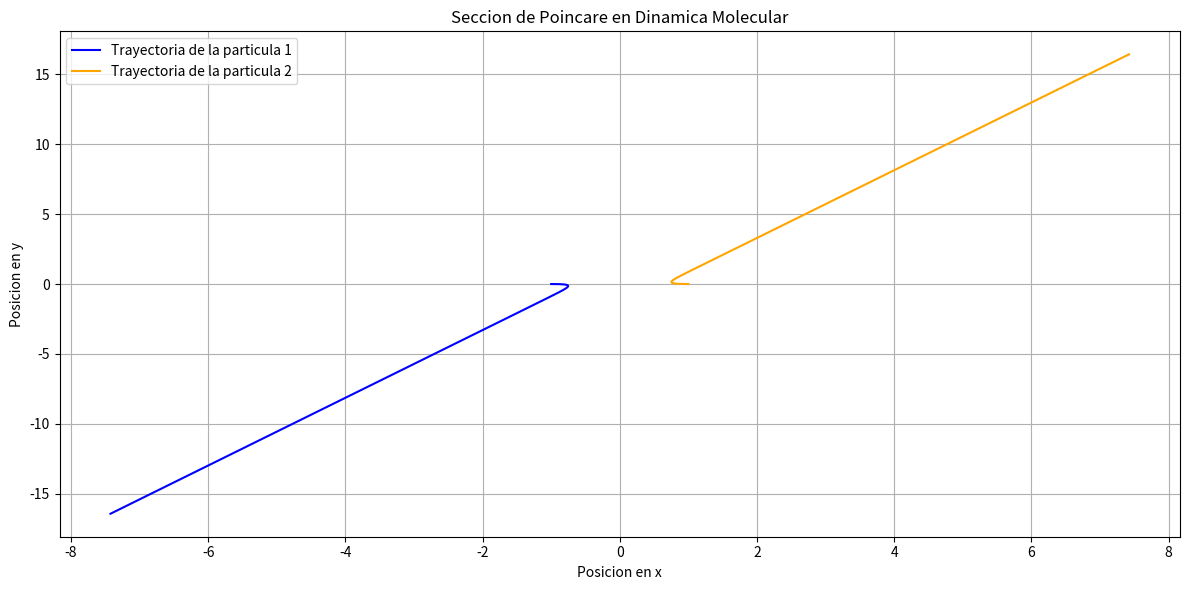

Recreate this plot in Python.
import numpy as np
import matplotlib.pyplot as plt
from scipy.integrate import odeint

# Parametros del sistema
sigma = 1.0  # Parametro de Lennard-Jones
epsilon = 1.0  # Profundidad del pozo de potencial
dt = 0.01  # Paso de tiempo
t_max = 20.0  # Tiempo total de simulacion

# Potencial de Lennard-Jones
def lj_potential(r):
    return 4 * epsilon * ((sigma / r)**12 - (sigma / r)**6)

# Fuerzas derivadas del potencial
def lj_force(r):
    return 24 * epsilon * (2 * (sigma / r)**12 - (sigma / r)**6) / r

# Ecuaciones del movimiento
def derivs(state, t):
    x1, y1, vx1, vy1, x2, y2, vx2, vy2 = state
    r = np.sqrt((x2 - x1)**2 + (y2 - y1)**2)
    fx = lj_force(r) if r > 0 else 0
    fy = lj_force(r) if r > 0 else 0
    ax1 = fx
    ay1 = fy
    ax2 = -fx
    ay2 = -fy
    return [vx1, vy1, ax1, ay1, vx2, vy2, ax2, ay2]

# Condiciones iniciales
x1, y1 = -1.0, 0.0  # Posicion 1
x2, y2 = 1.0, 0.0   # Posicion 2
vx1, vy1 = 0.5, 0.0  # Velocidad 1
vx2, vy2 = -0.5, 0.0  # Velocidad 2
state0 = [x1, y1, vx1, vy1, x2, y2, vx2, vy2]

# Tiempo de simulacion
t = np.arange(0, t_max, dt)

# Solucion del sistema
solution = odeint(derivs, state0, t)
x1, y1, vx1, vy1, x2, y2, vx2, vy2 = solution.T

# Sección de Poincare: muestreo cuando y1 = 0
poincare_section = []
for i in range(1, len(y1)):
    if y1[i-1] * y1[i] < 0:  # Cambio de signo en y1
        poincare_section.append((x1[i], vx1[i]))

# Convertir a numpy array para facilitar el manejo
poincare_section = np.array(poincare_section)

# Graficas de la solución
plt.figure(figsize=(12, 6))

# Grafico de la trayectoria
plt.subplot(1, 1, 1)
plt.plot(x1, y1, label='Trayectoria de la particula 1', color='blue')
plt.plot(x2, y2, label='Trayectoria de la particula 2', color='orange')

# Verificar si hay puntos en la seccion de Poincare antes de graficar
if poincare_section.size > 0:
    plt.scatter(poincare_section[:, 0], poincare_section[:, 1], color='red', label='Seccion de Poincare')

plt.title('Seccion de Poincare en Dinamica Molecular')
plt.xlabel('Posicion en x')
plt.ylabel('Posicion en y')
plt.grid()
plt.legend()

plt.tight_layout()
plt.show()
